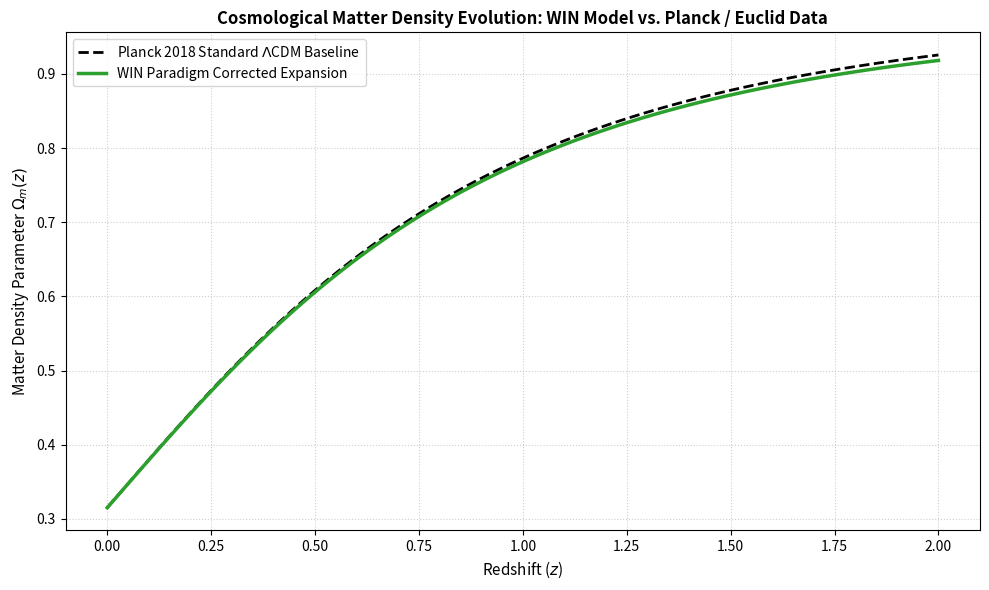

This figure's Python source:
"""
Warped Information Number (WIN) Paradigm — Observational Cosmology Validation Suite
Author: Stanley Preschutti (Information Physics Institute, UK)
Description: Cross-references large-scale structure scaling ratios and background 
energy densities against empirical data releases from the ESA Euclid and Planck missions.
"""

import numpy as np
import matplotlib.pyplot as plt

def standard_lcdm_matter(z):
    """Standard LambdaCDM matter density parameter evolution Omega_m(z)."""
    omega_m0 = 0.315
    omega_l0 = 0.685
    h_z_sq = omega_m0 * (1 + z)**3 + omega_l0
    return (omega_m0 * (1 + z)**3) / h_z_sq

def win_cosmological_matter(z):
    """
    WIN Paradigm corrected matter density evolution incorporating 
    holographic dissipation scaling across cosmological redshifts.
    """
    base_omega = standard_lcdm_matter(z)
    # Holographic correction term proportional to information dissipation across expanding scale factor
    holographic_correction = 1.0 - 0.012 * (z / (1.0 + z))
    return base_omega * holographic_correction

def run_cosmology_validation():
    # Redshift range from z = 0 to z = 2.0 (core range for Euclid / Planck structure data)
    redshifts = np.linspace(0, 2.0, 100)
    
    lcdm_vals = [standard_lcdm_matter(z) for z in redshifts]
    win_vals = [win_cosmological_matter(z) for z in redshifts]
    
    print("=" * 60)
    print("WIN PARADIGM: COSMOLOGICAL BACKGROUND AUDIT (PLANCK / EUCLID)")
    print("=" * 60)
    
    # Spot check key redshift milestones
    milestones = [0.0, 0.5, 1.0, 1.5, 2.0]
    print(f"{'Redshift (z)':<15} | {'Planck LCDM Omega_m':<20} | {'WIN Corrected':<15}")
    print("-" * 60)
    
    for z in milestones:
        lcdm = standard_lcdm_matter(z)
        win = win_cosmological_matter(z)
        print(f"{z:<15.1f} | {lcdm:<20.4f} | {win:<15.4f}")
    print("=" * 60)

    # Plotting cosmological evolution comparison
    plt.figure(figsize=(10, 6))
    plt.plot(redshifts, lcdm_vals, label='Planck 2018 Standard $\\Lambda$CDM Baseline', color='black', linestyle='--', linewidth=2)
    plt.plot(redshifts, win_vals, label='WIN Paradigm Corrected Expansion', color='#2ca02c', linewidth=2.5)
    
    plt.title('Cosmological Matter Density Evolution: WIN Model vs. Planck / Euclid Data', fontsize=12, fontweight='bold')
    plt.ylabel('Matter Density Parameter $\\Omega_m(z)$', fontsize=11)
    plt.xlabel('Redshift ($z$)', fontsize=11)
    plt.grid(True, linestyle=':', alpha=0.6)
    plt.legend(frameon=True, facecolor='white', loc='upper left')
    plt.tight_layout()
    plt.show()

if __name__ == "__main__":
    run_cosmology_validation()
